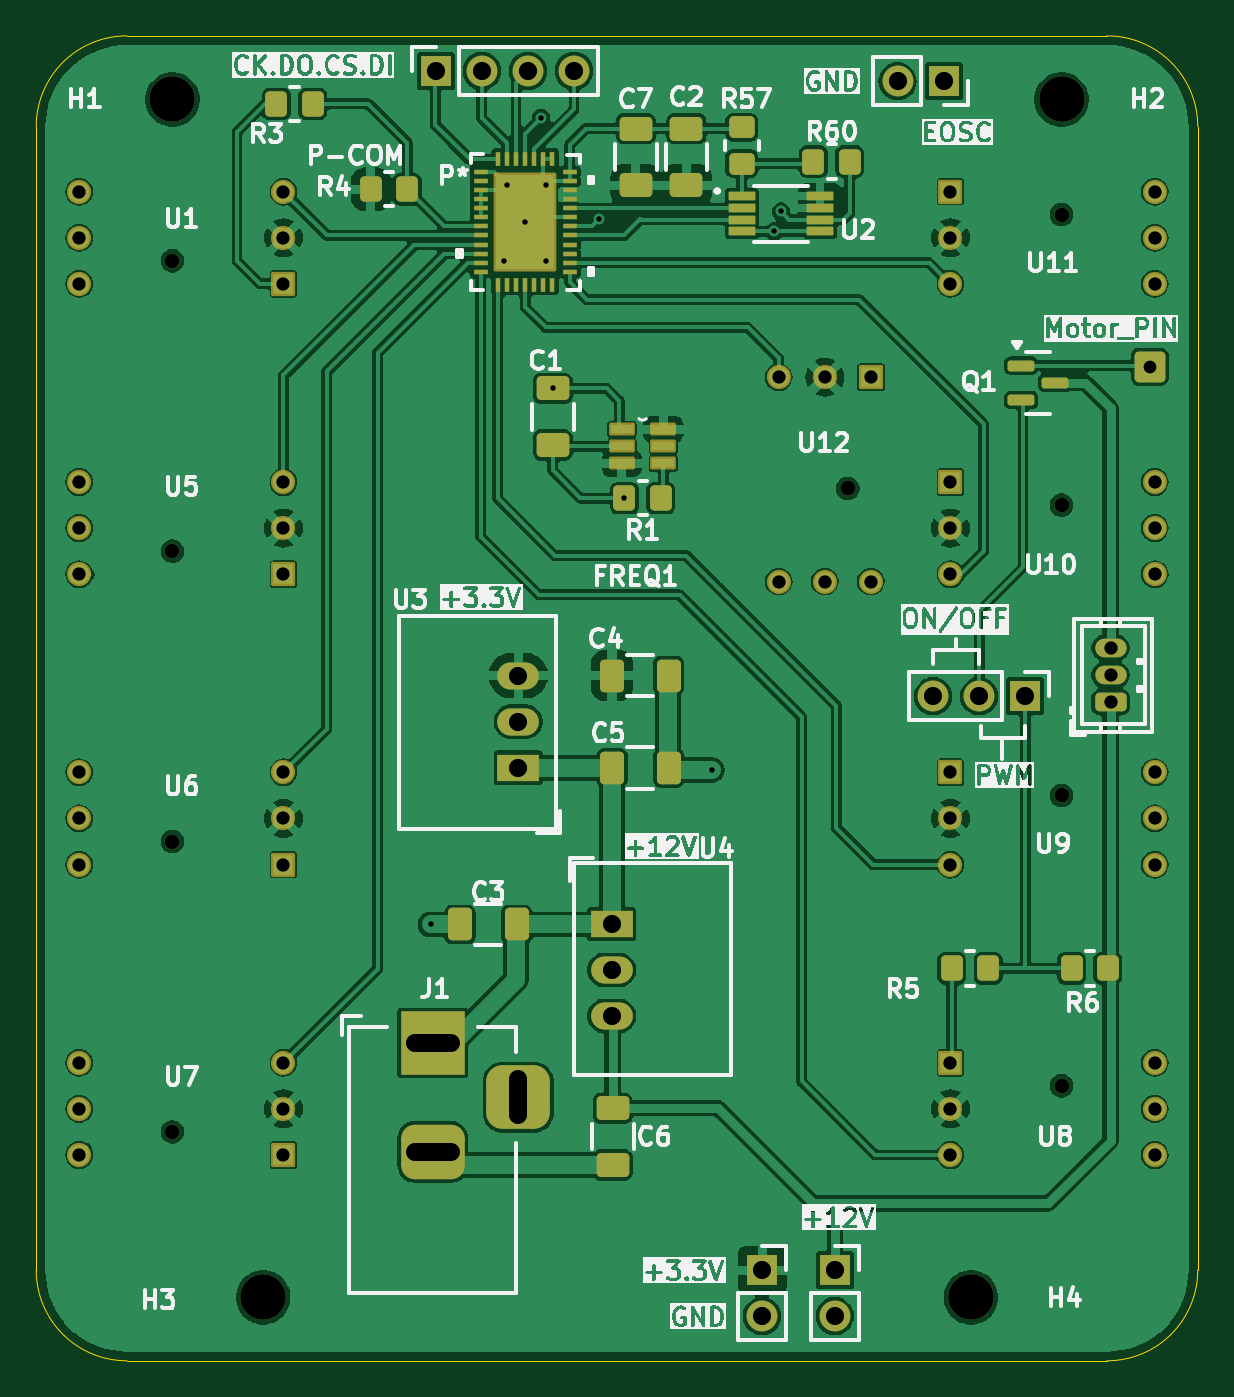
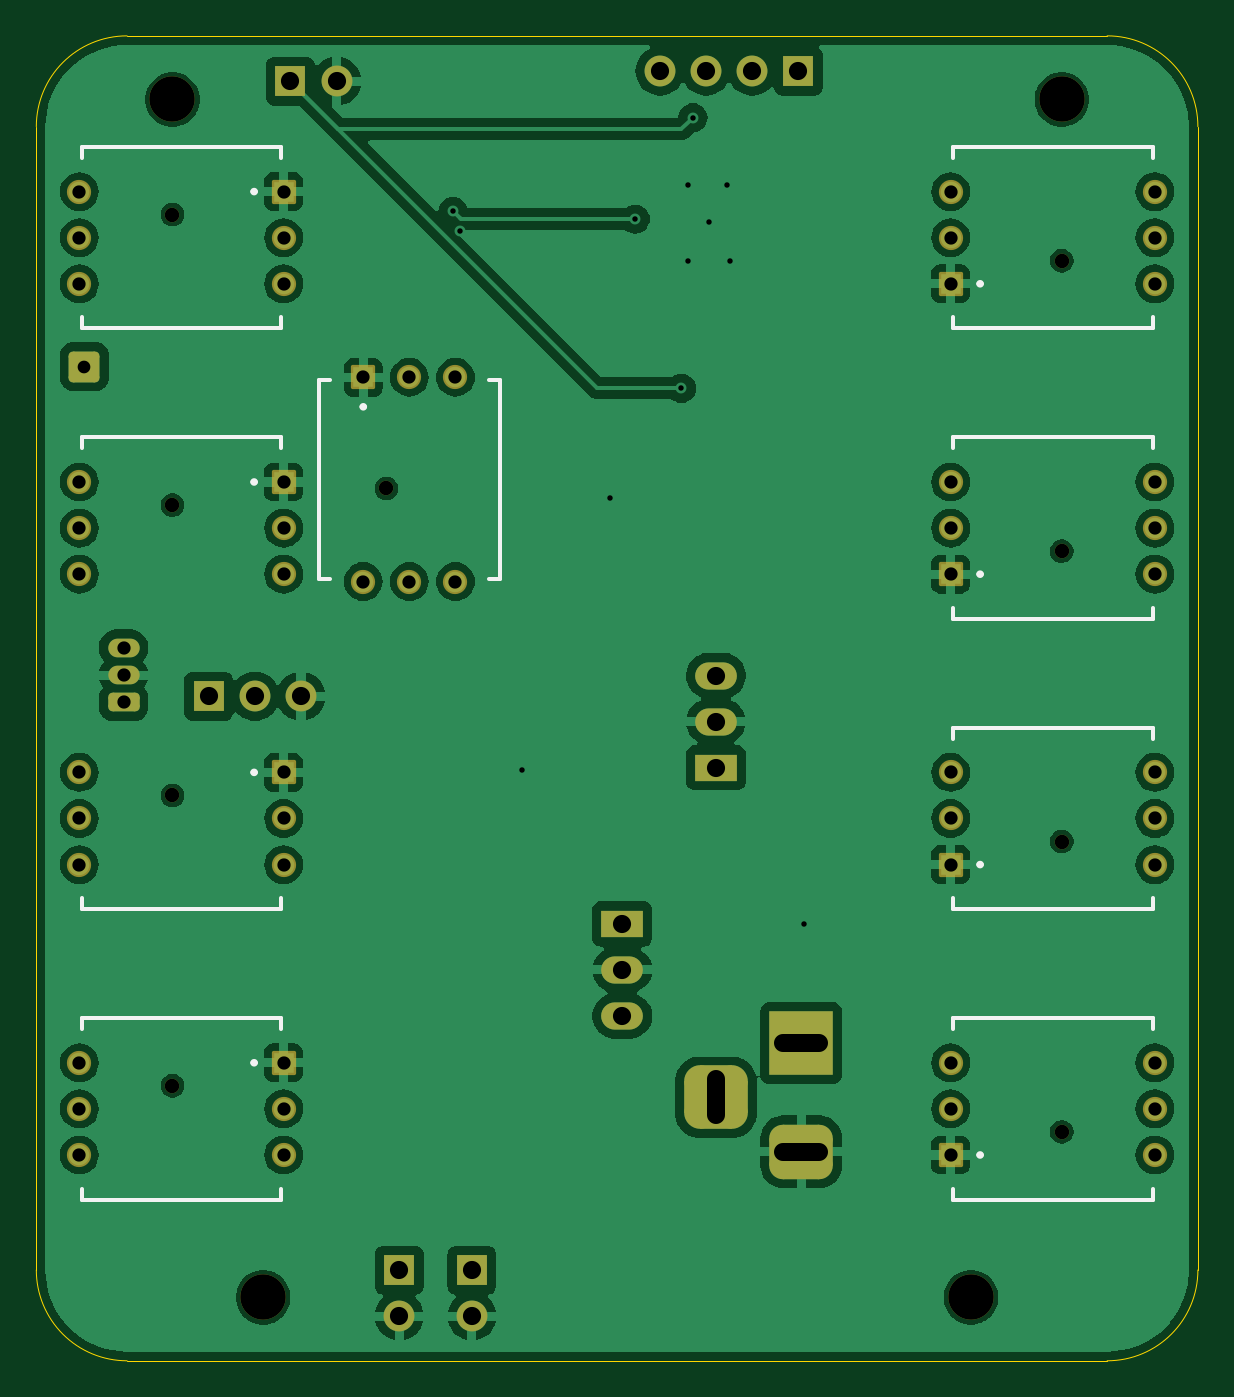
Circuit board: 11 layer files. Board 64.0 x 73.0 mm.
- bottom_copper: pneumatic Backpack v3.0-B_Cu.gbl (142637 bytes)
- bottom_mask: pneumatic Backpack v3.0-B_Mask.gbs (5299 bytes)
- paste: pneumatic Backpack v3.0-B_Paste.gbp (502 bytes)
- bottom_silk: pneumatic Backpack v3.0-B_Silkscreen.gbo (4474 bytes)
- outline: pneumatic Backpack v3.0-Edge_Cuts.gm1 (1044 bytes)
- top_copper: pneumatic Backpack v3.0-F_Cu.gtl (229175 bytes)
- top_mask: pneumatic Backpack v3.0-F_Mask.gts (9129 bytes)
- paste: pneumatic Backpack v3.0-F_Paste.gtp (6838 bytes)
- top_silk: pneumatic Backpack v3.0-F_Silkscreen.gto (172346 bytes)
- drill: pneumatic Backpack v3.0-NPTH.drl (588 bytes)
- drill: pneumatic Backpack v3.0-PTH.drl (2095 bytes)

=== bottom_copper: pneumatic Backpack v3.0-B_Cu.gbl (142637 bytes, source omitted) ===
=== bottom_mask: pneumatic Backpack v3.0-B_Mask.gbs ===
G04 #@! TF.GenerationSoftware,KiCad,Pcbnew,8.0.6*
G04 #@! TF.CreationDate,2026-02-10T22:38:48-07:00*
G04 #@! TF.ProjectId,pneumatic Backpack v3.0,706e6575-6d61-4746-9963-204261636b70,rev?*
G04 #@! TF.SameCoordinates,Original*
G04 #@! TF.FileFunction,Soldermask,Bot*
G04 #@! TF.FilePolarity,Negative*
%FSLAX46Y46*%
G04 Gerber Fmt 4.6, Leading zero omitted, Abs format (unit mm)*
G04 Created by KiCad (PCBNEW 8.0.6) date 2026-02-10 22:38:48*
%MOMM*%
%LPD*%
G01*
G04 APERTURE LIST*
G04 Aperture macros list*
%AMRoundRect*
0 Rectangle with rounded corners*
0 $1 Rounding radius*
0 $2 $3 $4 $5 $6 $7 $8 $9 X,Y pos of 4 corners*
0 Add a 4 corners polygon primitive as box body*
4,1,4,$2,$3,$4,$5,$6,$7,$8,$9,$2,$3,0*
0 Add four circle primitives for the rounded corners*
1,1,$1+$1,$2,$3*
1,1,$1+$1,$4,$5*
1,1,$1+$1,$6,$7*
1,1,$1+$1,$8,$9*
0 Add four rect primitives between the rounded corners*
20,1,$1+$1,$2,$3,$4,$5,0*
20,1,$1+$1,$4,$5,$6,$7,0*
20,1,$1+$1,$6,$7,$8,$9,0*
20,1,$1+$1,$8,$9,$2,$3,0*%
G04 Aperture macros list end*
%ADD10R,3.500000X3.500000*%
%ADD11RoundRect,0.750000X1.000000X-0.750000X1.000000X0.750000X-1.000000X0.750000X-1.000000X-0.750000X0*%
%ADD12RoundRect,0.875000X0.875000X-0.875000X0.875000X0.875000X-0.875000X0.875000X-0.875000X-0.875000X0*%
%ADD13RoundRect,0.250000X0.615000X-0.265000X0.615000X0.265000X-0.615000X0.265000X-0.615000X-0.265000X0*%
%ADD14O,1.730000X1.030000*%
%ADD15C,0.800000*%
%ADD16RoundRect,0.102000X-0.565000X0.565000X-0.565000X-0.565000X0.565000X-0.565000X0.565000X0.565000X0*%
%ADD17C,1.334000*%
%ADD18RoundRect,0.102000X0.565000X-0.565000X0.565000X0.565000X-0.565000X0.565000X-0.565000X-0.565000X0*%
%ADD19RoundRect,0.102000X0.565000X0.565000X-0.565000X0.565000X-0.565000X-0.565000X0.565000X-0.565000X0*%
%ADD20R,2.300000X1.500000*%
%ADD21O,2.300000X1.500000*%
%ADD22R,1.700000X1.700000*%
%ADD23O,1.700000X1.700000*%
%ADD24C,2.500000*%
%ADD25RoundRect,0.250000X-0.600000X-0.600000X0.600000X-0.600000X0.600000X0.600000X-0.600000X0.600000X0*%
G04 APERTURE END LIST*
D10*
G04 #@! TO.C,J1*
X117855000Y-123365000D03*
D11*
X117855000Y-129365000D03*
D12*
X122555000Y-126365000D03*
G04 #@! TD*
D13*
G04 #@! TO.C,J3*
X155194000Y-104600000D03*
D14*
X155194000Y-103100000D03*
X155194000Y-101600000D03*
G04 #@! TD*
D15*
G04 #@! TO.C,U9*
X152500000Y-109730000D03*
D16*
X146375000Y-108460000D03*
D17*
X146375000Y-111000000D03*
X146375000Y-113540000D03*
X157625000Y-113540000D03*
X157625000Y-111000000D03*
X157625000Y-108460000D03*
G04 #@! TD*
D15*
G04 #@! TO.C,U10*
X152500000Y-93730000D03*
D16*
X146375000Y-92460000D03*
D17*
X146375000Y-95000000D03*
X146375000Y-97540000D03*
X157625000Y-97540000D03*
X157625000Y-95000000D03*
X157625000Y-92460000D03*
G04 #@! TD*
D15*
G04 #@! TO.C,U5*
X103500000Y-96270000D03*
D18*
X109625000Y-97540000D03*
D17*
X109625000Y-95000000D03*
X109625000Y-92460000D03*
X98375000Y-92460000D03*
X98375000Y-95000000D03*
X98375000Y-97540000D03*
G04 #@! TD*
D15*
G04 #@! TO.C,U1*
X103500000Y-80270000D03*
D18*
X109625000Y-81540000D03*
D17*
X109625000Y-79000000D03*
X109625000Y-76460000D03*
X98375000Y-76460000D03*
X98375000Y-79000000D03*
X98375000Y-81540000D03*
G04 #@! TD*
D15*
G04 #@! TO.C,U6*
X103500000Y-112270000D03*
D18*
X109625000Y-113540000D03*
D17*
X109625000Y-111000000D03*
X109625000Y-108460000D03*
X98375000Y-108460000D03*
X98375000Y-111000000D03*
X98375000Y-113540000D03*
G04 #@! TD*
D15*
G04 #@! TO.C,U11*
X152500000Y-77730000D03*
D16*
X146375000Y-76460000D03*
D17*
X146375000Y-79000000D03*
X146375000Y-81540000D03*
X157625000Y-81540000D03*
X157625000Y-79000000D03*
X157625000Y-76460000D03*
G04 #@! TD*
D15*
G04 #@! TO.C,U7*
X103500000Y-128270000D03*
D18*
X109625000Y-129540000D03*
D17*
X109625000Y-127000000D03*
X109625000Y-124460000D03*
X98375000Y-124460000D03*
X98375000Y-127000000D03*
X98375000Y-129540000D03*
G04 #@! TD*
D15*
G04 #@! TO.C,U12*
X140716000Y-92818000D03*
D19*
X141986000Y-86693000D03*
D17*
X139446000Y-86693000D03*
X136906000Y-86693000D03*
X136906000Y-97943000D03*
X139446000Y-97943000D03*
X141986000Y-97943000D03*
G04 #@! TD*
D15*
G04 #@! TO.C,U8*
X152500000Y-125730000D03*
D16*
X146375000Y-124460000D03*
D17*
X146375000Y-127000000D03*
X146375000Y-129540000D03*
X157625000Y-129540000D03*
X157625000Y-127000000D03*
X157625000Y-124460000D03*
G04 #@! TD*
D20*
G04 #@! TO.C,U4*
X127713500Y-116806000D03*
D21*
X127713500Y-119346000D03*
X127713500Y-121886000D03*
G04 #@! TD*
D20*
G04 #@! TO.C,U3*
X122555000Y-108204000D03*
D21*
X122555000Y-105664000D03*
X122555000Y-103124000D03*
G04 #@! TD*
D22*
G04 #@! TO.C,Bus_D1*
X118012000Y-69818000D03*
D23*
X120552000Y-69818000D03*
X123092000Y-69818000D03*
X125632000Y-69818000D03*
G04 #@! TD*
D22*
G04 #@! TO.C,J11*
X136000000Y-135880000D03*
D23*
X136000000Y-138420000D03*
G04 #@! TD*
D22*
G04 #@! TO.C,J2*
X140000000Y-135880000D03*
D23*
X140000000Y-138420000D03*
G04 #@! TD*
D22*
G04 #@! TO.C,J9*
X146000000Y-70380000D03*
D23*
X143460000Y-70380000D03*
G04 #@! TD*
D24*
G04 #@! TO.C,H3*
X108500000Y-137380000D03*
G04 #@! TD*
G04 #@! TO.C,H1*
X103500000Y-71380000D03*
G04 #@! TD*
D25*
G04 #@! TO.C,J5*
X157353000Y-86106000D03*
G04 #@! TD*
D24*
G04 #@! TO.C,H4*
X147500000Y-137380000D03*
G04 #@! TD*
D22*
G04 #@! TO.C,J4*
X150495000Y-104267000D03*
D23*
X147955000Y-104267000D03*
X145415000Y-104267000D03*
G04 #@! TD*
D24*
G04 #@! TO.C,H2*
X152500000Y-71380000D03*
G04 #@! TD*
M02*

=== paste: pneumatic Backpack v3.0-B_Paste.gbp ===
G04 #@! TF.GenerationSoftware,KiCad,Pcbnew,8.0.6*
G04 #@! TF.CreationDate,2026-02-10T22:38:48-07:00*
G04 #@! TF.ProjectId,pneumatic Backpack v3.0,706e6575-6d61-4746-9963-204261636b70,rev?*
G04 #@! TF.SameCoordinates,Original*
G04 #@! TF.FileFunction,Paste,Bot*
G04 #@! TF.FilePolarity,Positive*
%FSLAX46Y46*%
G04 Gerber Fmt 4.6, Leading zero omitted, Abs format (unit mm)*
G04 Created by KiCad (PCBNEW 8.0.6) date 2026-02-10 22:38:48*
%MOMM*%
%LPD*%
G01*
G04 APERTURE LIST*
G04 APERTURE END LIST*
M02*

=== bottom_silk: pneumatic Backpack v3.0-B_Silkscreen.gbo ===
G04 #@! TF.GenerationSoftware,KiCad,Pcbnew,8.0.6*
G04 #@! TF.CreationDate,2026-02-10T22:38:48-07:00*
G04 #@! TF.ProjectId,pneumatic Backpack v3.0,706e6575-6d61-4746-9963-204261636b70,rev?*
G04 #@! TF.SameCoordinates,Original*
G04 #@! TF.FileFunction,Legend,Bot*
G04 #@! TF.FilePolarity,Positive*
%FSLAX46Y46*%
G04 Gerber Fmt 4.6, Leading zero omitted, Abs format (unit mm)*
G04 Created by KiCad (PCBNEW 8.0.6) date 2026-02-10 22:38:48*
%MOMM*%
%LPD*%
G01*
G04 APERTURE LIST*
%ADD10C,0.200000*%
G04 APERTURE END LIST*
D10*
G04 #@! TO.C,U9*
X157500000Y-116000000D02*
X157500000Y-115395000D01*
X146500000Y-115395000D02*
X146500000Y-116000000D01*
X146500000Y-116000000D02*
X157500000Y-116000000D01*
X148100000Y-108460000D02*
G75*
G02*
X147900000Y-108460000I-100000J0D01*
G01*
X147900000Y-108460000D02*
G75*
G02*
X148100000Y-108460000I100000J0D01*
G01*
G04 #@! TO.C,U10*
X157500000Y-90000000D02*
X146500000Y-90000000D01*
X157500000Y-90605000D02*
X157500000Y-90000000D01*
X146500000Y-90000000D02*
X146500000Y-90605000D01*
X148100000Y-92460000D02*
G75*
G02*
X147900000Y-92460000I-100000J0D01*
G01*
X147900000Y-92460000D02*
G75*
G02*
X148100000Y-92460000I100000J0D01*
G01*
G04 #@! TO.C,U5*
X98500000Y-100000000D02*
X109500000Y-100000000D01*
X98500000Y-99395000D02*
X98500000Y-100000000D01*
X109500000Y-100000000D02*
X109500000Y-99395000D01*
X98500000Y-90000000D02*
X98500000Y-90605000D01*
X109500000Y-90605000D02*
X109500000Y-90000000D01*
X109500000Y-90000000D02*
X98500000Y-90000000D01*
X108100000Y-97540000D02*
G75*
G02*
X107900000Y-97540000I-100000J0D01*
G01*
X107900000Y-97540000D02*
G75*
G02*
X108100000Y-97540000I100000J0D01*
G01*
G04 #@! TO.C,U1*
X98500000Y-84000000D02*
X109500000Y-84000000D01*
X98500000Y-83395000D02*
X98500000Y-84000000D01*
X109500000Y-84000000D02*
X109500000Y-83395000D01*
X98500000Y-74000000D02*
X98500000Y-74605000D01*
X109500000Y-74605000D02*
X109500000Y-74000000D01*
X109500000Y-74000000D02*
X98500000Y-74000000D01*
X108100000Y-81540000D02*
G75*
G02*
X107900000Y-81540000I-100000J0D01*
G01*
X107900000Y-81540000D02*
G75*
G02*
X108100000Y-81540000I100000J0D01*
G01*
G04 #@! TO.C,U6*
X98500000Y-116000000D02*
X109500000Y-116000000D01*
X98500000Y-115395000D02*
X98500000Y-116000000D01*
X109500000Y-116000000D02*
X109500000Y-115395000D01*
X98500000Y-106000000D02*
X98500000Y-106605000D01*
X109500000Y-106605000D02*
X109500000Y-106000000D01*
X109500000Y-106000000D02*
X98500000Y-106000000D01*
X108100000Y-113540000D02*
G75*
G02*
X107900000Y-113540000I-100000J0D01*
G01*
X107900000Y-113540000D02*
G75*
G02*
X108100000Y-113540000I100000J0D01*
G01*
G04 #@! TO.C,U11*
X157500000Y-74000000D02*
X146500000Y-74000000D01*
X157500000Y-74605000D02*
X157500000Y-74000000D01*
X146500000Y-74000000D02*
X146500000Y-74605000D01*
X157500000Y-84000000D02*
X157500000Y-83395000D01*
X146500000Y-83395000D02*
X146500000Y-84000000D01*
X146500000Y-84000000D02*
X157500000Y-84000000D01*
X148100000Y-76460000D02*
G75*
G02*
X147900000Y-76460000I-100000J0D01*
G01*
X147900000Y-76460000D02*
G75*
G02*
X148100000Y-76460000I100000J0D01*
G01*
G04 #@! TO.C,U7*
X98500000Y-132000000D02*
X109500000Y-132000000D01*
X98500000Y-131395000D02*
X98500000Y-132000000D01*
X109500000Y-132000000D02*
X109500000Y-131395000D01*
X98500000Y-122000000D02*
X98500000Y-122605000D01*
X109500000Y-122605000D02*
X109500000Y-122000000D01*
X109500000Y-122000000D02*
X98500000Y-122000000D01*
X108100000Y-129540000D02*
G75*
G02*
X107900000Y-129540000I-100000J0D01*
G01*
X107900000Y-129540000D02*
G75*
G02*
X108100000Y-129540000I100000J0D01*
G01*
G04 #@! TO.C,U12*
X144446000Y-97818000D02*
X144446000Y-86818000D01*
X143841000Y-97818000D02*
X144446000Y-97818000D01*
X144446000Y-86818000D02*
X143841000Y-86818000D01*
X134446000Y-97818000D02*
X135051000Y-97818000D01*
X135051000Y-86818000D02*
X134446000Y-86818000D01*
X134446000Y-86818000D02*
X134446000Y-97818000D01*
X142086000Y-88318000D02*
G75*
G02*
X141886000Y-88318000I-100000J0D01*
G01*
X141886000Y-88318000D02*
G75*
G02*
X142086000Y-88318000I100000J0D01*
G01*
G04 #@! TO.C,U8*
X157500000Y-122000000D02*
X146500000Y-122000000D01*
X157500000Y-122605000D02*
X157500000Y-122000000D01*
X146500000Y-122000000D02*
X146500000Y-122605000D01*
X157500000Y-132000000D02*
X157500000Y-131395000D01*
X146500000Y-131395000D02*
X146500000Y-132000000D01*
X146500000Y-132000000D02*
X157500000Y-132000000D01*
X148100000Y-124460000D02*
G75*
G02*
X147900000Y-124460000I-100000J0D01*
G01*
X147900000Y-124460000D02*
G75*
G02*
X148100000Y-124460000I100000J0D01*
G01*
G04 #@! TD*
M02*

=== outline: pneumatic Backpack v3.0-Edge_Cuts.gm1 ===
G04 #@! TF.GenerationSoftware,KiCad,Pcbnew,8.0.6*
G04 #@! TF.CreationDate,2026-02-10T22:38:48-07:00*
G04 #@! TF.ProjectId,pneumatic Backpack v3.0,706e6575-6d61-4746-9963-204261636b70,rev?*
G04 #@! TF.SameCoordinates,Original*
G04 #@! TF.FileFunction,Profile,NP*
%FSLAX46Y46*%
G04 Gerber Fmt 4.6, Leading zero omitted, Abs format (unit mm)*
G04 Created by KiCad (PCBNEW 8.0.6) date 2026-02-10 22:38:48*
%MOMM*%
%LPD*%
G01*
G04 APERTURE LIST*
G04 #@! TA.AperFunction,Profile*
%ADD10C,0.050000*%
G04 #@! TD*
G04 APERTURE END LIST*
D10*
X160000000Y-72880000D02*
X160000000Y-135880000D01*
X160000000Y-135880000D02*
G75*
G02*
X155000000Y-140880000I-5000000J0D01*
G01*
X155000000Y-67880000D02*
G75*
G02*
X160000000Y-72880000I0J-5000000D01*
G01*
X101000000Y-140880000D02*
G75*
G02*
X96000000Y-135880000I0J5000000D01*
G01*
X96000000Y-72880000D02*
G75*
G02*
X101000000Y-67880000I5000000J0D01*
G01*
X155000000Y-140880000D02*
X101000000Y-140880000D01*
X96000000Y-135880000D02*
X96000000Y-72880000D01*
X101000000Y-67880000D02*
X155000000Y-67880000D01*
M02*

=== top_copper: pneumatic Backpack v3.0-F_Cu.gtl (229175 bytes, source omitted) ===
=== top_mask: pneumatic Backpack v3.0-F_Mask.gts (9129 bytes, source omitted) ===
=== paste: pneumatic Backpack v3.0-F_Paste.gtp (6838 bytes, source omitted) ===
=== top_silk: pneumatic Backpack v3.0-F_Silkscreen.gto (172346 bytes, source omitted) ===
=== drill: pneumatic Backpack v3.0-NPTH.drl ===
M48
; DRILL file {KiCad 8.0.6} date 2026-02-10T22:38:44-0700
; FORMAT={-:-/ absolute / metric / decimal}
; #@! TF.CreationDate,2026-02-10T22:38:44-07:00
; #@! TF.GenerationSoftware,Kicad,Pcbnew,8.0.6
; #@! TF.FileFunction,NonPlated,1,2,NPTH
FMAT,2
METRIC
; #@! TA.AperFunction,NonPlated,NPTH,ComponentDrill
T1C0.800
; #@! TA.AperFunction,NonPlated,NPTH,ComponentDrill
T2C2.500
%
G90
G05
T1
X103.5Y-80.27
X103.5Y-96.27
X103.5Y-112.27
X103.5Y-128.27
X140.716Y-92.818
X152.5Y-77.73
X152.5Y-93.73
X152.5Y-109.73
X152.5Y-125.73
T2
X103.5Y-71.38
X108.5Y-137.38
X147.5Y-137.38
X152.5Y-71.38
M30

=== drill: pneumatic Backpack v3.0-PTH.drl ===
M48
; DRILL file {KiCad 8.0.6} date 2026-02-10T22:38:44-0700
; FORMAT={-:-/ absolute / metric / decimal}
; #@! TF.CreationDate,2026-02-10T22:38:44-07:00
; #@! TF.GenerationSoftware,Kicad,Pcbnew,8.0.6
; #@! TF.FileFunction,Plated,1,2,PTH
FMAT,2
METRIC
; #@! TA.AperFunction,Plated,PTH,ViaDrill
T1C0.300
; #@! TA.AperFunction,Plated,PTH,ComponentDrill
T2C0.700
; #@! TA.AperFunction,Plated,PTH,ComponentDrill
T3C0.730
; #@! TA.AperFunction,Plated,PTH,ComponentDrill
T4C1.000
%
G90
G05
T1
X117.729Y-116.84
X121.793Y-80.264
X121.92Y-76.073
X122.936Y-78.128
X123.825Y-72.39
X124.079Y-76.073
X124.079Y-80.264
X124.46Y-87.299
X127.0Y-77.978
X128.413Y-93.345
X133.223Y-108.331
X136.652Y-78.658
X137.042Y-77.556
T2
X157.353Y-86.106
T3
X98.375Y-76.46
X98.375Y-79.0
X98.375Y-81.54
X98.375Y-92.46
X98.375Y-95.0
X98.375Y-97.54
X98.375Y-108.46
X98.375Y-111.0
X98.375Y-113.54
X98.375Y-124.46
X98.375Y-127.0
X98.375Y-129.54
X109.625Y-76.46
X109.625Y-79.0
X109.625Y-81.54
X109.625Y-92.46
X109.625Y-95.0
X109.625Y-97.54
X109.625Y-108.46
X109.625Y-111.0
X109.625Y-113.54
X109.625Y-124.46
X109.625Y-127.0
X109.625Y-129.54
X136.906Y-86.693
X136.906Y-97.943
X139.446Y-86.693
X139.446Y-97.943
X141.986Y-86.693
X141.986Y-97.943
X146.375Y-76.46
X146.375Y-79.0
X146.375Y-81.54
X146.375Y-92.46
X146.375Y-95.0
X146.375Y-97.54
X146.375Y-108.46
X146.375Y-111.0
X146.375Y-113.54
X146.375Y-124.46
X146.375Y-127.0
X146.375Y-129.54
X155.194Y-101.6
X155.194Y-103.1
X155.194Y-104.6
X157.625Y-76.46
X157.625Y-79.0
X157.625Y-81.54
X157.625Y-92.46
X157.625Y-95.0
X157.625Y-97.54
X157.625Y-108.46
X157.625Y-111.0
X157.625Y-113.54
X157.625Y-124.46
X157.625Y-127.0
X157.625Y-129.54
T4
X118.012Y-69.818
X120.552Y-69.818
X122.555Y-103.124
X122.555Y-105.664
X122.555Y-108.204
X123.092Y-69.818
X125.632Y-69.818
X127.713Y-116.806
X127.713Y-119.346
X127.713Y-121.886
X136.0Y-135.88
X136.0Y-138.42
X140.0Y-135.88
X140.0Y-138.42
X143.46Y-70.38
X145.415Y-104.267
X146.0Y-70.38
X147.955Y-104.267
X150.495Y-104.267
T4
X116.855Y-123.365G85X118.855Y-123.365
G05
X116.855Y-129.365G85X118.855Y-129.365
G05
X122.555Y-127.365G85X122.555Y-125.365
G05
M30
